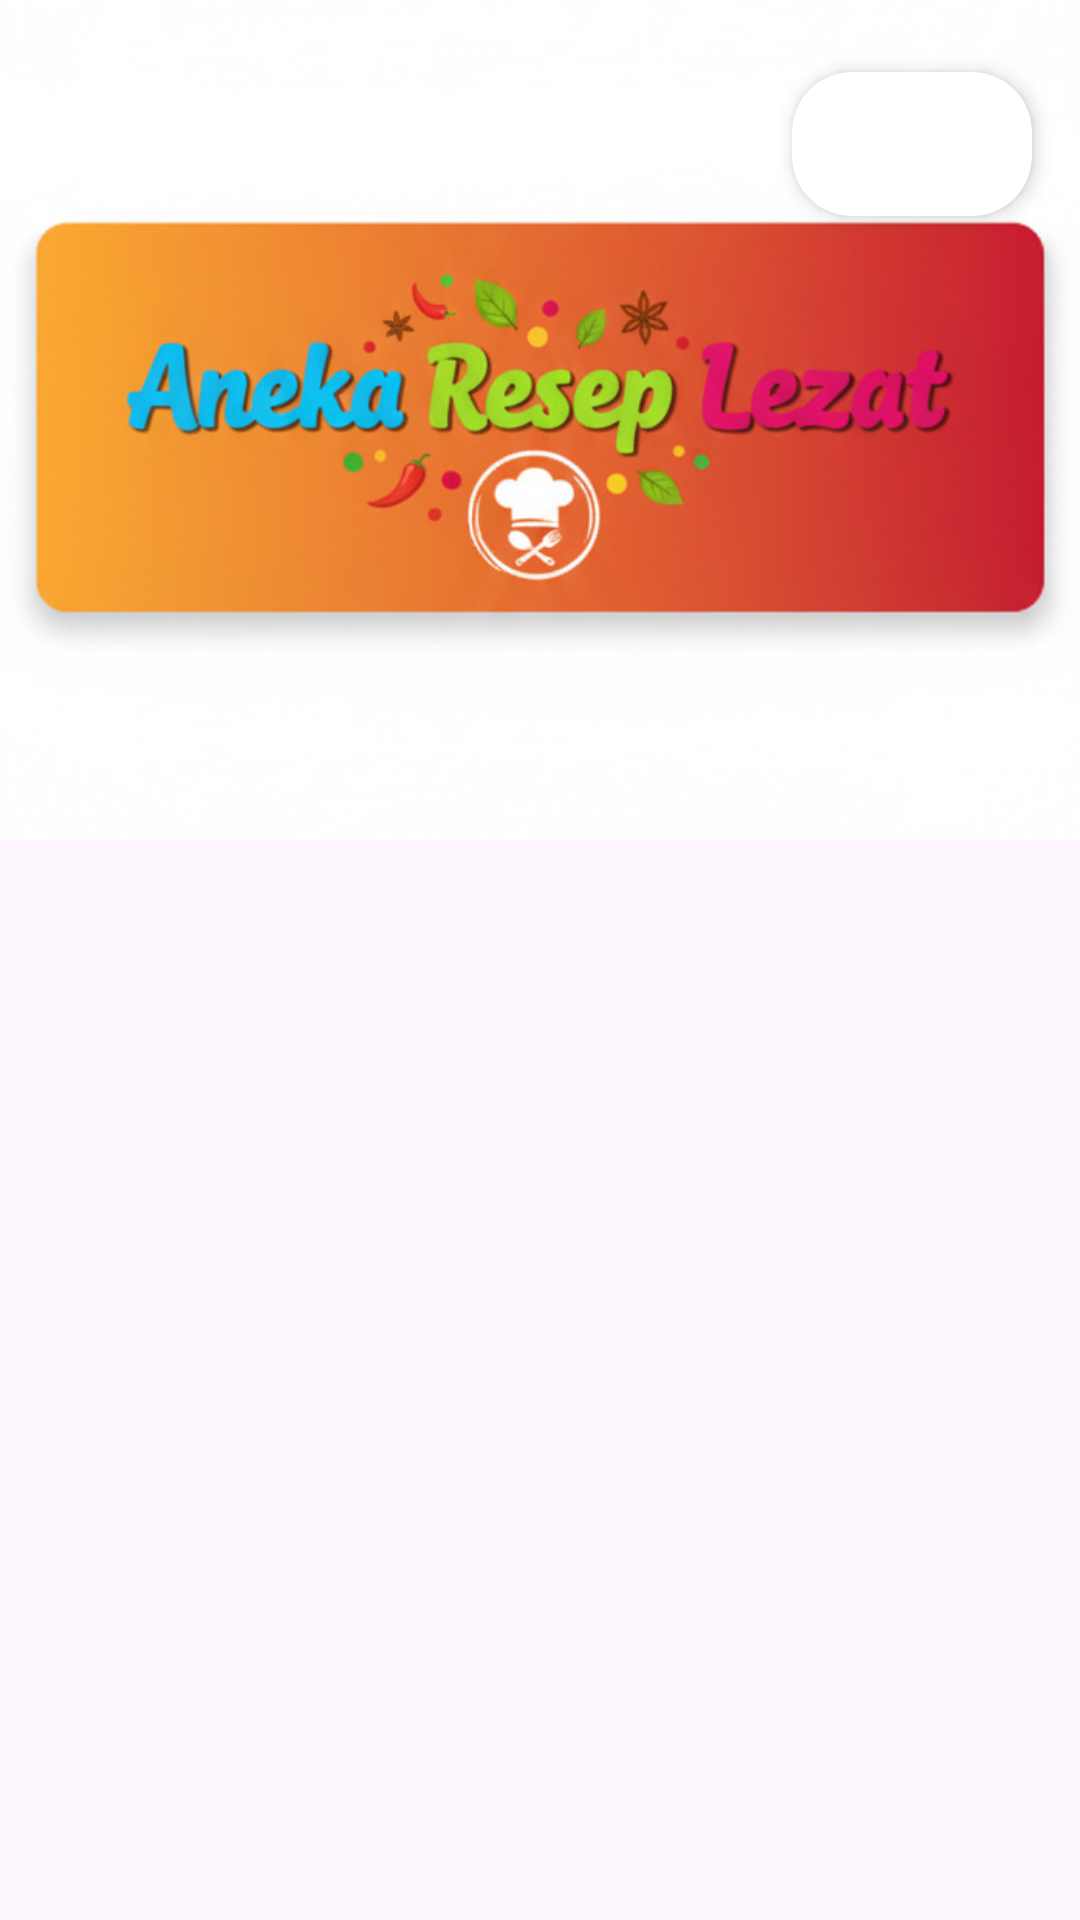

Write the Android layout XML for this screen, with the resource values it uses.
<!-- AndroidManifest.xml: activity theme Theme.Resep_Makanan.NoActionBar -->
<!-- res/layout/activity_main.xml -->
<?xml version="1.0" encoding="utf-8"?>
<androidx.coordinatorlayout.widget.CoordinatorLayout xmlns:android="http://schemas.android.com/apk/res/android"
    xmlns:app="http://schemas.android.com/apk/res-auto"
    xmlns:tools="http://schemas.android.com/tools"
    android:id="@+id/main"
    android:layout_width="match_parent"
    android:layout_height="match_parent"
    android:fitsSystemWindows="true"
    tools:context=".MainActivity">

    <com.google.android.material.appbar.AppBarLayout
        android:layout_width="match_parent"
        android:layout_height="280dp"
        android:fitsSystemWindows="true"
        android:theme="@style/ThemeOverlay.AppCompat.Light">

        <com.google.android.material.appbar.CollapsingToolbarLayout
            android:layout_width="match_parent"
            android:layout_height="match_parent"
            app:contentScrim="@android:color/white"
            app:layout_scrollFlags="scroll|exitUntilCollapsed|snap">

            <ImageView
                android:layout_width="match_parent"
                android:layout_height="match_parent"
                android:fitsSystemWindows="true"
                android:scaleType="centerCrop"
                android:src="@drawable/banner"
                app:layout_collapseMode="parallax" />

            <androidx.cardview.widget.CardView
                android:layout_width="wrap_content"
                android:layout_height="wrap_content"
                android:layout_gravity="top|end"
                android:layout_marginTop="24dp"
                android:layout_marginEnd="16dp"
                app:cardCornerRadius="20dp"
                app:layout_collapseMode="parallax"
                app:cardElevation="4dp">

                <LinearLayout
                    android:layout_width="wrap_content"
                    android:layout_height="wrap_content"
                    android:orientation="horizontal"
                    android:paddingTop="8dp"
                    android:paddingBottom="8dp"
                    android:paddingStart="16dp"
                    android:paddingEnd="16dp"
                    android:gravity="center_vertical">

                    <TextView
                        android:id="@+id/tvCityName"
                        android:layout_width="wrap_content"
                        android:layout_height="wrap_content"
                        android:textSize="16sp"
                        android:textStyle="bold"
                        android:layout_marginEnd="8dp"
                        tools:text="Jakarta" />

                    <ImageView
                        android:id="@+id/ivWeatherIcon"
                        android:layout_width="32dp"
                        android:layout_height="32dp"
                        android:layout_marginEnd="8dp"/>

                    <TextView
                        android:id="@+id/tvTemperature"
                        android:layout_width="wrap_content"
                        android:layout_height="wrap_content"
                        android:textSize="22sp"
                        android:textStyle="bold"
                        tools:text="29°" />
                </LinearLayout>
            </androidx.cardview.widget.CardView>

            <androidx.appcompat.widget.Toolbar
                android:id="@+id/toolbar"
                android:layout_width="match_parent"
                android:layout_height="?attr/actionBarSize"
                app:layout_collapseMode="pin"
                app:popupTheme="@style/ThemeOverlay.AppCompat.Light" />

        </com.google.android.material.appbar.CollapsingToolbarLayout>

    </com.google.android.material.appbar.AppBarLayout>

    <androidx.recyclerview.widget.RecyclerView
        android:id="@+id/rv_resep"
        android:layout_width="match_parent"
        android:layout_height="match_parent"
        app:layout_behavior="@string/appbar_scrolling_view_behavior"
        tools:listitem="@layout/item_resep" />

</androidx.coordinatorlayout.widget.CoordinatorLayout>
<!-- res/layout/item_resep.xml (included above) -->
<?xml version="1.0" encoding="utf-8"?>
<com.google.android.material.card.MaterialCardView xmlns:android="http://schemas.android.com/apk/res/android"
    xmlns:app="http://schemas.android.com/apk/res-auto"
    xmlns:tools="http://schemas.android.com/tools"
    android:layout_width="match_parent"
    android:layout_height="wrap_content"
    android:layout_margin="8dp"
    app:cardCornerRadius="12dp"
    app:cardElevation="6dp">

    <LinearLayout
        android:layout_width="match_parent"
        android:layout_height="wrap_content"
        android:orientation="vertical">

        <ImageView
            android:id="@+id/iv_resep_image"
            android:layout_width="match_parent"
            android:layout_height="180dp"
            android:scaleType="centerCrop"
            android:transitionName="resep_image"
            tools:src="@tools:sample/backgrounds/scenic" />

        <LinearLayout
            android:layout_width="match_parent"
            android:layout_height="wrap_content"
            android:orientation="vertical"
            android:padding="16dp">

            <TextView
                android:id="@+id/tv_resep_name"
                android:layout_width="wrap_content"
                android:layout_height="wrap_content"
                android:textAppearance="?attr/textAppearanceHeadline6"
                tools:text="Nama Resep Makanan" />

            <TextView
                android:id="@+id/tv_resep_description"
                android:layout_width="wrap_content"
                android:layout_height="wrap_content"
                android:layout_marginTop="4dp"
                android:maxLines="2"
                android:ellipsize="end"
                android:textAppearance="?attr/textAppearanceBody2"
                android:textColor="?android:attr/textColorSecondary"
                tools:text="Deskripsi singkat tentang resep makanan yang menggugah selera." />

        </LinearLayout>

    </LinearLayout>

</com.google.android.material.card.MaterialCardView>
<!-- resources referenced by this layout -->
<resources>
  <!-- drawable banner: jpg bitmap (drawable, 56398 bytes) -->
  <style name="Theme.Resep_Makanan.NoActionBar" parent="Theme.Resep_Makanan">
          <item name="windowActionBar">false</item>
          <item name="windowNoTitle">true</item>
      </style>
  <style name="Theme.Resep_Makanan" parent="Theme.Material3.Light.NoActionBar">
          
          <item name="materialCardViewStyle">@style/Widget.MaterialComponents.CardView</item>
  
  
      </style>
</resources>
